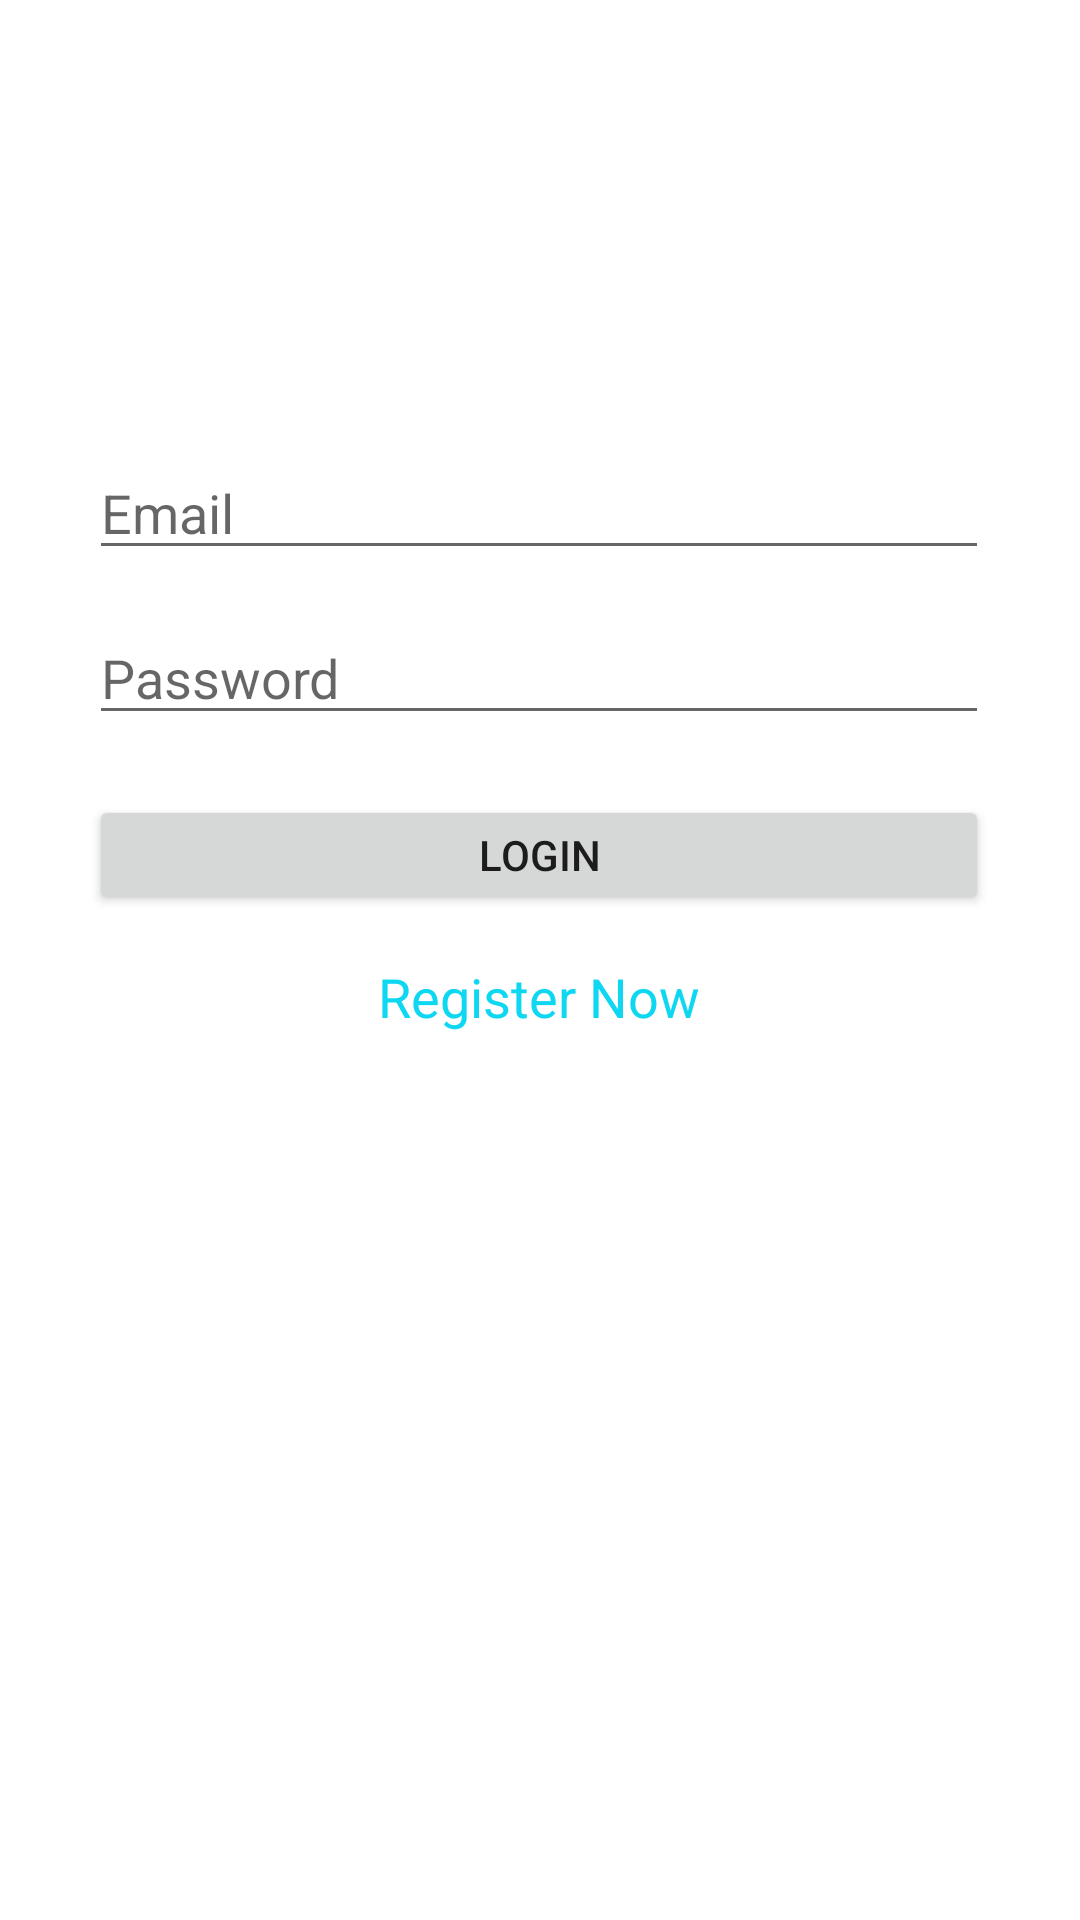

Reconstruct the res/layout file that produces this screen, plus the resources it refers to.
<!-- AndroidManifest.xml: application theme Theme.Jworkandroid -->
<!-- res/layout/activity_login.xml -->
<?xml version="1.0" encoding="utf-8"?>
<androidx.constraintlayout.widget.ConstraintLayout xmlns:android="http://schemas.android.com/apk/res/android"
    xmlns:app="http://schemas.android.com/apk/res-auto"
    xmlns:tools="http://schemas.android.com/tools"
    android:layout_width="match_parent"
    android:layout_height="match_parent"
    tools:context=".LoginActivity">

    <EditText
        android:id="@+id/etEmail"
        android:layout_width="300dp"
        android:layout_height="40dp"
        android:layout_marginTop="150dp"
        android:hint="Email"
        android:inputType="textEmailAddress"
        app:layout_constraintEnd_toEndOf="parent"
        app:layout_constraintHorizontal_bias="0.495"
        app:layout_constraintStart_toStartOf="parent"
        app:layout_constraintTop_toTopOf="parent" />

    <EditText
        android:id="@+id/etPassword"
        android:layout_width="300dp"
        android:layout_height="40dp"
        android:layout_marginTop="15dp"
        android:hint="Password"
        android:inputType="textPassword"
        app:layout_constraintEnd_toEndOf="@+id/etEmail"
        app:layout_constraintStart_toStartOf="@+id/etEmail"
        app:layout_constraintTop_toBottomOf="@+id/etEmail" />

    <Button
        android:id="@+id/btnLogin"
        android:layout_width="300dp"
        android:layout_height="40dp"
        android:layout_marginTop="20dp"
        android:text="Login"
        app:layout_constraintEnd_toEndOf="@+id/etPassword"
        app:layout_constraintStart_toStartOf="@+id/etPassword"
        app:layout_constraintTop_toBottomOf="@+id/etPassword" />

    <TextView
        android:id="@+id/tvRegister"
        android:layout_width="wrap_content"
        android:layout_height="wrap_content"
        android:layout_marginTop="15dp"
        android:text="Register Now"
        android:textColor="#0ED7F1"
        android:textSize="18sp"
        app:layout_constraintEnd_toEndOf="@+id/btnLogin"
        app:layout_constraintStart_toStartOf="@+id/btnLogin"
        app:layout_constraintTop_toBottomOf="@+id/btnLogin" />

</androidx.constraintlayout.widget.ConstraintLayout>
<!-- resources referenced by this layout -->
<resources>
  <style name="Theme.Jworkandroid" parent="Theme.MaterialComponents.DayNight.NoActionBar">
          
          <item name="colorPrimary">@color/green</item>
          <item name="colorPrimaryVariant">@color/dark_green</item>
          <item name="colorOnPrimary">@color/white</item>
          
          <item name="colorSecondary">@color/teal_200</item>
          <item name="colorSecondaryVariant">@color/teal_700</item>
          <item name="colorOnSecondary">@color/black</item>
          
          <item name="android:statusBarColor" tools:targetApi="l">?attr/colorPrimaryVariant</item>
          
      </style>
  <color name="green">#7BE495</color>
  <color name="dark_green">#3A6351</color>
  <color name="white">#FFFFFFFF</color>
  <color name="teal_200">#FF03DAC5</color>
  <color name="teal_700">#FF018786</color>
  <color name="black">#FF000000</color>
</resources>
